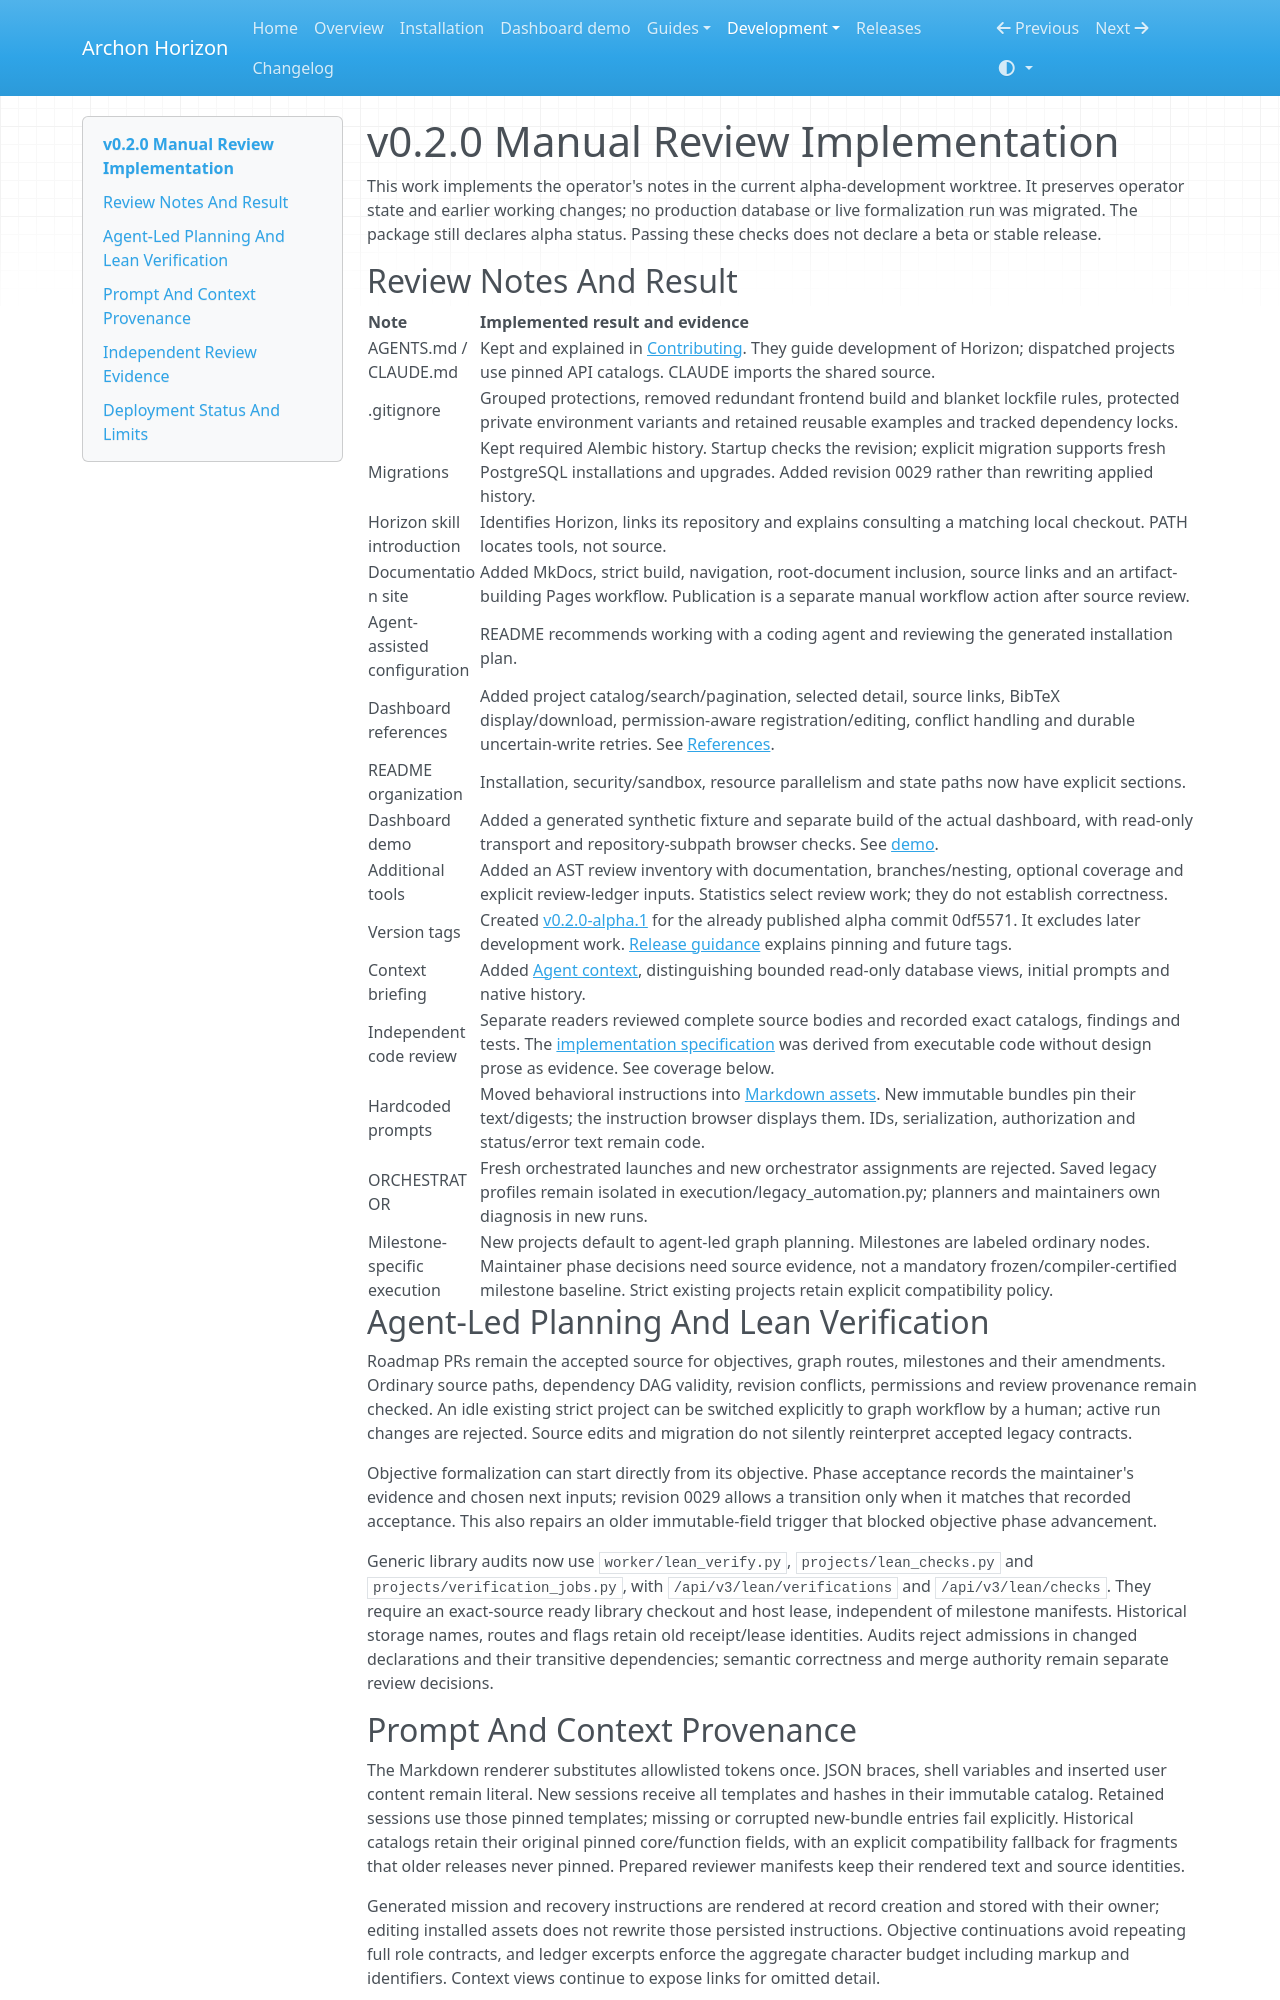

repository: frenzymath/Archon-Horizon · page: design/review-follow-up/index.html · generator: mkdocs

# v0.2.0 Manual Review Implementation

This work implements the operator's notes in the current alpha-development
worktree. It preserves operator state and earlier working changes; no production
database or live formalization run was migrated. The package still declares
alpha status. Passing these checks does not declare a beta or stable release.

## Review Notes And Result

| Note | Implemented result and evidence |
| --- | --- |
| AGENTS.md / CLAUDE.md | Kept and explained in [Contributing](../../CONTRIBUTING.md). They guide development of Horizon; dispatched projects use pinned API catalogs. CLAUDE imports the shared source. |
| .gitignore | Grouped protections, removed redundant frontend build and blanket lockfile rules, protected private environment variants and retained reusable examples and tracked dependency locks. |
| Migrations | Kept required Alembic history. Startup checks the revision; explicit migration supports fresh PostgreSQL installations and upgrades. Added revision 0029 rather than rewriting applied history. |
| Horizon skill introduction | Identifies Horizon, links its repository and explains consulting a matching local checkout. PATH locates tools, not source. |
| Documentation site | Added MkDocs, strict build, navigation, root-document inclusion, source links and an artifact-building Pages workflow. Publication is a separate manual workflow action after source review. |
| Agent-assisted configuration | README recommends working with a coding agent and reviewing the generated installation plan. |
| Dashboard references | Added project catalog/search/pagination, selected detail, source links, BibTeX display/download, permission-aware registration/editing, conflict handling and durable uncertain-write retries. See [References](../references.md). |
| README organization | Installation, security/sandbox, resource parallelism and state paths now have explicit sections. |
| Dashboard demo | Added a generated synthetic fixture and separate build of the actual dashboard, with read-only transport and repository-subpath browser checks. See [demo](../dashboard-demo.md). |
| Additional tools | Added an AST review inventory with documentation, branches/nesting, optional coverage and explicit review-ledger inputs. Statistics select review work; they do not establish correctness. |
| Version tags | Created [v0.2.0-alpha.1](https://github.com/frenzymath/Archon-Horizon/tree/v0.2.0-alpha.1) for the already published alpha commit 0df5571. It excludes later development work. [Release guidance](../releases.md) explains pinning and future tags. |
| Context briefing | Added [Agent context](../agent-context.md), distinguishing bounded read-only database views, initial prompts and native history. |
| Independent code review | Separate readers reviewed complete source bodies and recorded exact catalogs, findings and tests. The [implementation specification](implementation-audit.md) was derived from executable code without design prose as evidence. See coverage below. |
| Hardcoded prompts | Moved behavioral instructions into [Markdown assets](../../src/archon_horizon/pipeline/instructions/templates). New immutable bundles pin their text/digests; the instruction browser displays them. IDs, serialization, authorization and status/error text remain code. |
| ORCHESTRATOR | Fresh orchestrated launches and new orchestrator assignments are rejected. Saved legacy profiles remain isolated in execution/legacy_automation.py; planners and maintainers own diagnosis in new runs. |
| Milestone-specific execution | New projects default to agent-led graph planning. Milestones are labeled ordinary nodes. Maintainer phase decisions need source evidence, not a mandatory frozen/compiler-certified milestone baseline. Strict existing projects retain explicit compatibility policy. |

## Agent-Led Planning And Lean Verification

Roadmap PRs remain the accepted source for objectives, graph routes, milestones
and their amendments. Ordinary source paths, dependency DAG validity, revision
conflicts, permissions and review provenance remain checked. An idle existing
strict project can be switched explicitly to graph workflow by a human; active
run changes are rejected. Source edits and migration do not silently reinterpret
accepted legacy contracts.

Objective formalization can start directly from its objective. Phase acceptance
records the maintainer's evidence and chosen next inputs; revision 0029 allows a
transition only when it matches that recorded acceptance. This also repairs an
older immutable-field trigger that blocked objective phase advancement.

Generic library audits now use `worker/lean_verify.py`, `projects/lean_checks.py`
and `projects/verification_jobs.py`, with `/api/v3/lean/verifications` and
`/api/v3/lean/checks`. They require an exact-source ready library checkout and
host lease, independent of milestone manifests. Historical storage names, routes
and flags retain old receipt/lease identities. Audits reject admissions in
changed declarations and their transitive dependencies; semantic correctness
and merge authority remain separate review decisions.
